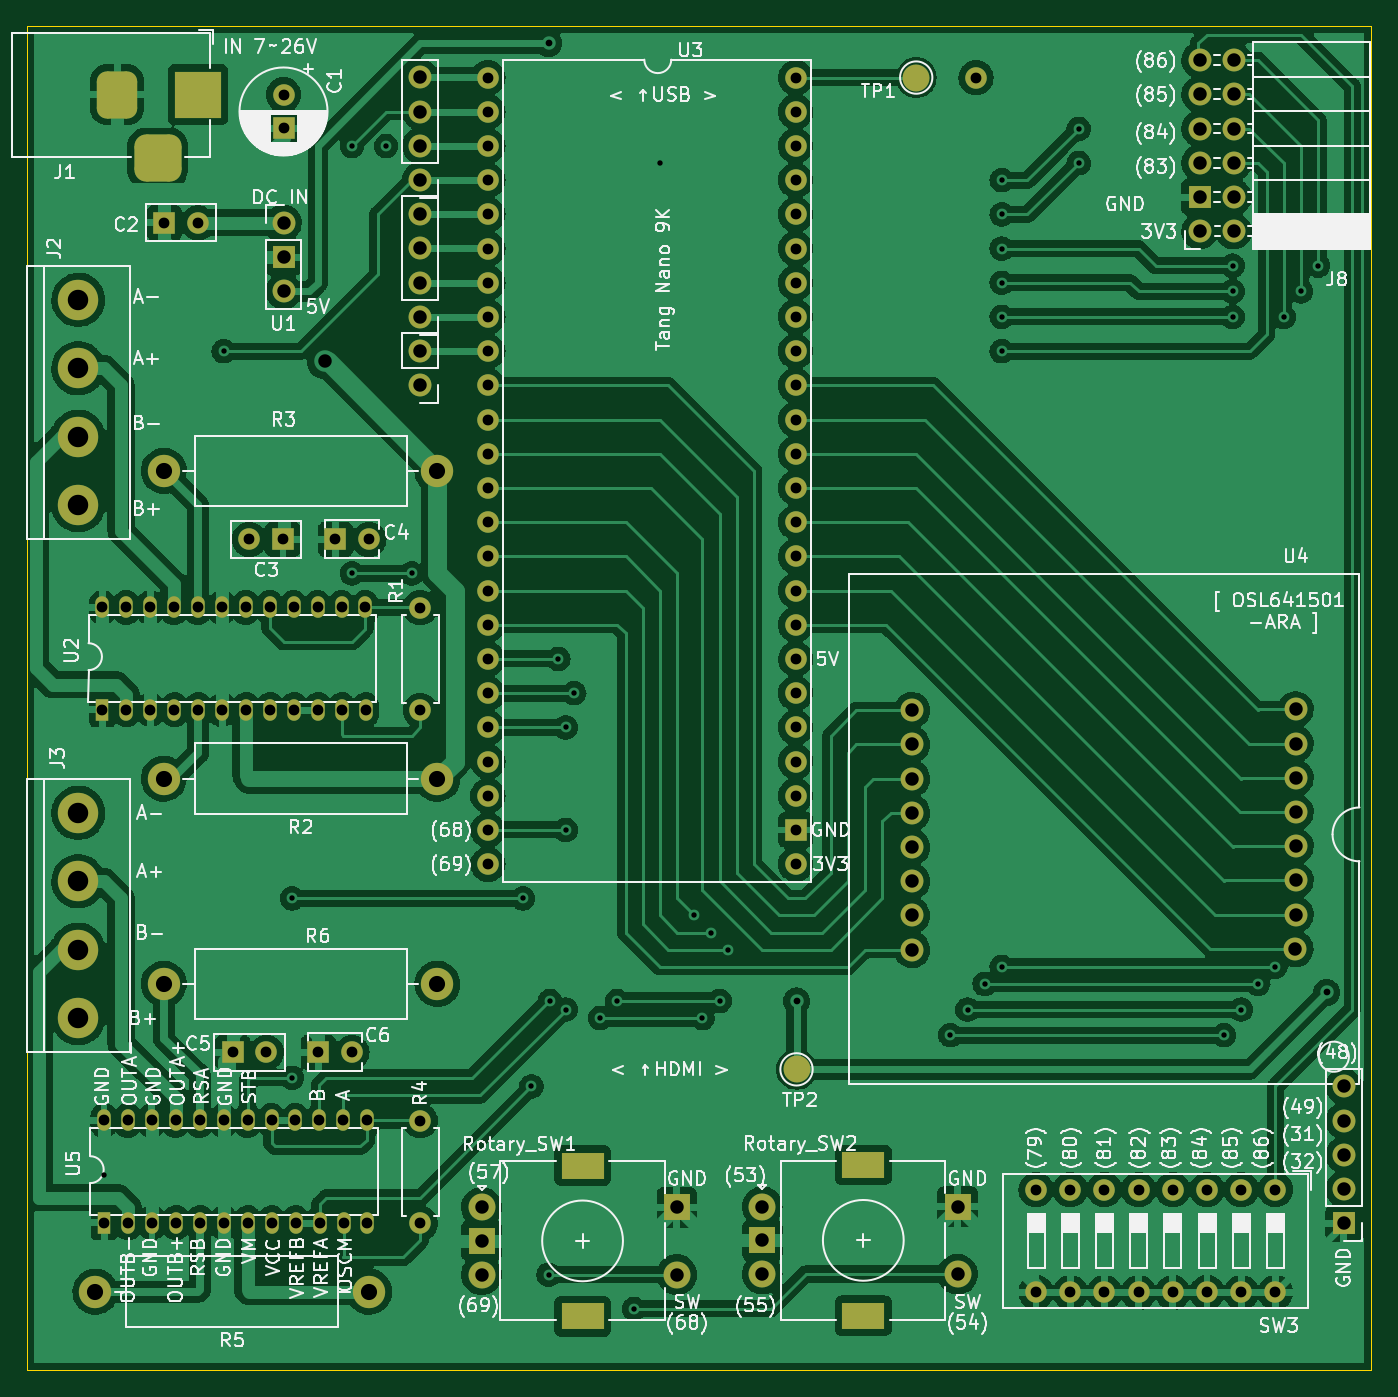
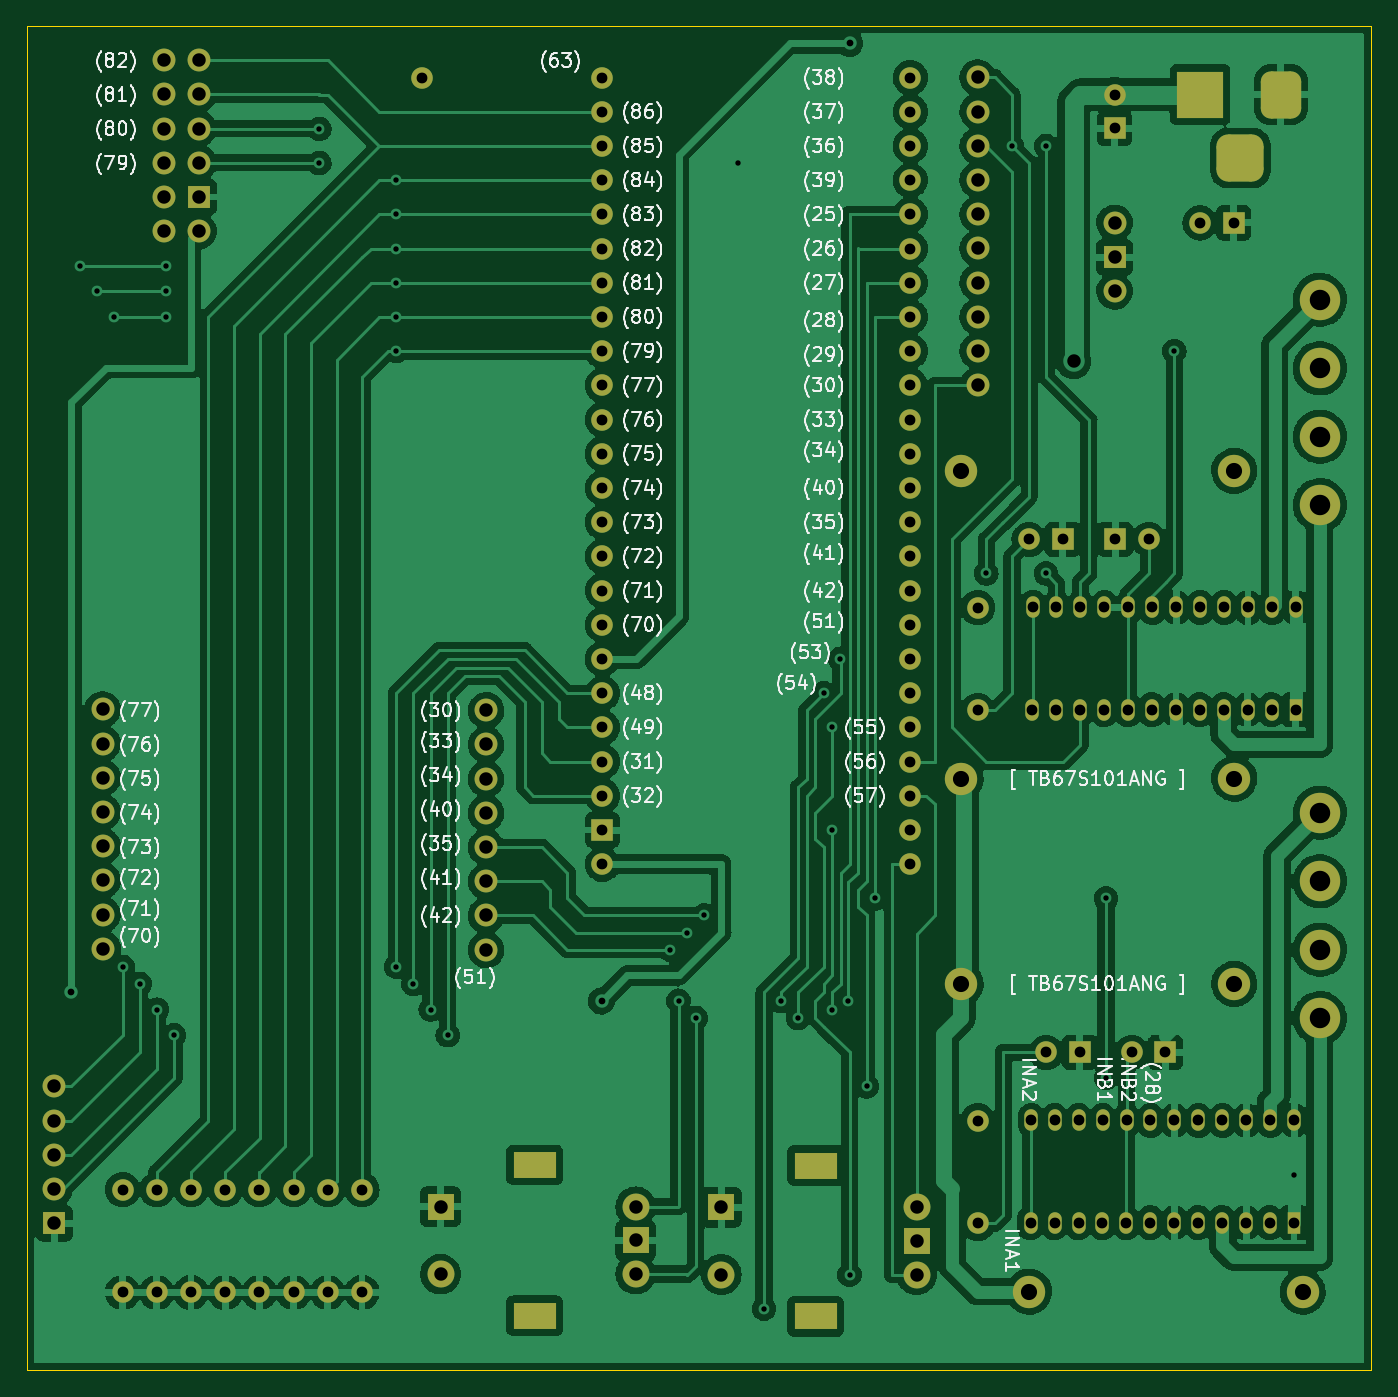
Circuit board: 10 layer files. Board 99.8 x 99.8 mm.
- bottom_copper: tangnano9k_motordriver-B_Cu.gbl (387563 bytes)
- bottom_mask: tangnano9k_motordriver-B_Mask.gbs (7616 bytes)
- paste: tangnano9k_motordriver-B_Paste.gbp (469 bytes)
- bottom_silk: tangnano9k_motordriver-B_Silkscreen.gbo (99779 bytes)
- outline: tangnano9k_motordriver-Edge_Cuts.gm1 (699 bytes)
- top_copper: tangnano9k_motordriver-F_Cu.gtl (936759 bytes)
- top_mask: tangnano9k_motordriver-F_Mask.gts (7713 bytes)
- paste: tangnano9k_motordriver-F_Paste.gtp (469 bytes)
- top_silk: tangnano9k_motordriver-F_Silkscreen.gto (131519 bytes)
- drill: tangnano9k_motordriver.drl (5051 bytes)

=== bottom_copper: tangnano9k_motordriver-B_Cu.gbl (387563 bytes, source omitted) ===
=== bottom_mask: tangnano9k_motordriver-B_Mask.gbs (7616 bytes, source omitted) ===
=== paste: tangnano9k_motordriver-B_Paste.gbp ===
%TF.GenerationSoftware,KiCad,Pcbnew,(6.0.9)*%
%TF.CreationDate,2022-12-03T04:14:12+09:00*%
%TF.ProjectId,tangnano9k_motordriver,74616e67-6e61-46e6-9f39-6b5f6d6f746f,rev?*%
%TF.SameCoordinates,Original*%
%TF.FileFunction,Paste,Bot*%
%TF.FilePolarity,Positive*%
%FSLAX46Y46*%
G04 Gerber Fmt 4.6, Leading zero omitted, Abs format (unit mm)*
G04 Created by KiCad (PCBNEW (6.0.9)) date 2022-12-03 04:14:12*
%MOMM*%
%LPD*%
G01*
G04 APERTURE LIST*
G04 APERTURE END LIST*
M02*

=== bottom_silk: tangnano9k_motordriver-B_Silkscreen.gbo (99779 bytes, source omitted) ===
=== outline: tangnano9k_motordriver-Edge_Cuts.gm1 ===
%TF.GenerationSoftware,KiCad,Pcbnew,(6.0.9)*%
%TF.CreationDate,2022-12-03T04:14:12+09:00*%
%TF.ProjectId,tangnano9k_motordriver,74616e67-6e61-46e6-9f39-6b5f6d6f746f,rev?*%
%TF.SameCoordinates,Original*%
%TF.FileFunction,Profile,NP*%
%FSLAX46Y46*%
G04 Gerber Fmt 4.6, Leading zero omitted, Abs format (unit mm)*
G04 Created by KiCad (PCBNEW (6.0.9)) date 2022-12-03 04:14:12*
%MOMM*%
%LPD*%
G01*
G04 APERTURE LIST*
%TA.AperFunction,Profile*%
%ADD10C,0.100000*%
%TD*%
G04 APERTURE END LIST*
D10*
X60960000Y-46990000D02*
X160790000Y-46990000D01*
X160790000Y-46990000D02*
X160790000Y-146800000D01*
X160790000Y-146800000D02*
X60960000Y-146800000D01*
X60960000Y-146800000D02*
X60960000Y-46990000D01*
M02*

=== top_copper: tangnano9k_motordriver-F_Cu.gtl (936759 bytes, source omitted) ===
=== top_mask: tangnano9k_motordriver-F_Mask.gts (7713 bytes, source omitted) ===
=== paste: tangnano9k_motordriver-F_Paste.gtp ===
%TF.GenerationSoftware,KiCad,Pcbnew,(6.0.9)*%
%TF.CreationDate,2022-12-03T04:14:12+09:00*%
%TF.ProjectId,tangnano9k_motordriver,74616e67-6e61-46e6-9f39-6b5f6d6f746f,rev?*%
%TF.SameCoordinates,Original*%
%TF.FileFunction,Paste,Top*%
%TF.FilePolarity,Positive*%
%FSLAX46Y46*%
G04 Gerber Fmt 4.6, Leading zero omitted, Abs format (unit mm)*
G04 Created by KiCad (PCBNEW (6.0.9)) date 2022-12-03 04:14:12*
%MOMM*%
%LPD*%
G01*
G04 APERTURE LIST*
G04 APERTURE END LIST*
M02*

=== top_silk: tangnano9k_motordriver-F_Silkscreen.gto (131519 bytes, source omitted) ===
=== drill: tangnano9k_motordriver.drl ===
M48
; DRILL file {KiCad (6.0.9)} date Sat Dec  3 04:15:39 2022
; FORMAT={-:-/ absolute / metric / decimal}
; #@! TF.CreationDate,2022-12-03T04:15:39+09:00
; #@! TF.GenerationSoftware,Kicad,Pcbnew,(6.0.9)
; #@! TF.FileFunction,MixedPlating,1,2
FMAT,2
METRIC
; #@! TA.AperFunction,Plated,PTH,ViaDrill
T1C0.400
; #@! TA.AperFunction,Plated,PTH,ViaDrill
T2C0.500
; #@! TA.AperFunction,Plated,PTH,ComponentDrill
T3C0.800
; #@! TA.AperFunction,Plated,PTH,ViaDrill
T4C1.000
; #@! TA.AperFunction,Plated,PTH,ComponentDrill
T5C1.000
; #@! TA.AperFunction,Plated,PTH,ComponentDrill
T6C1.200
; #@! TA.AperFunction,Plated,PTH,ComponentDrill
T7C1.500
; #@! TA.AperFunction,Plated,PTH,ComponentDrill
T8C1.520
%
G90
G05
T1
X66.675Y-132.334
X75.565Y-71.12
X80.645Y-111.76
X80.645Y-125.095
X85.09Y-55.88
X85.09Y-87.63
X87.63Y-55.88
X89.535Y-87.63
X97.79Y-111.76
X98.425Y-125.73
X99.695Y-139.7
X99.784Y-119.38
X100.419Y-93.98
X100.965Y-99.06
X100.965Y-106.68
X100.965Y-120.015
X101.6Y-96.52
X103.505Y-120.65
X104.775Y-119.38
X106.045Y-142.24
X107.95Y-57.15
X110.49Y-113.03
X111.125Y-120.65
X111.76Y-114.3
X112.395Y-119.38
X113.03Y-115.57
X129.54Y-121.92
X130.81Y-120.015
X132.08Y-118.11
X133.35Y-58.42
X133.35Y-60.96
X133.35Y-63.5
X133.35Y-66.04
X133.35Y-68.58
X133.35Y-71.12
X133.35Y-116.84
X139.065Y-54.61
X139.065Y-57.15
X149.86Y-121.92
X150.495Y-64.77
X150.495Y-66.675
X150.495Y-68.58
X151.13Y-120.015
X152.4Y-118.11
X153.67Y-116.84
X154.305Y-68.58
X155.575Y-66.675
X156.845Y-64.77
T2
X99.695Y-48.26
X118.11Y-119.38
X157.48Y-118.745
T3
X66.546Y-90.155
X66.558Y-97.755
X66.675Y-128.255
X66.687Y-135.855
X68.324Y-90.155
X68.336Y-97.755
X68.453Y-128.255
X68.465Y-135.855
X70.102Y-90.155
X70.114Y-97.755
X70.231Y-128.255
X70.243Y-135.855
X71.16Y-61.595
X71.88Y-90.155
X71.892Y-97.755
X72.009Y-128.255
X72.021Y-135.855
X73.658Y-90.155
X73.66Y-61.595
X73.67Y-97.755
X73.787Y-128.255
X73.799Y-135.855
X75.436Y-90.155
X75.448Y-97.755
X75.565Y-128.255
X75.577Y-135.855
X76.24Y-123.19
X77.214Y-90.155
X77.226Y-97.755
X77.343Y-128.255
X77.355Y-135.855
X77.47Y-85.09
X78.74Y-123.19
X78.992Y-90.155
X79.004Y-97.755
X79.121Y-128.255
X79.133Y-135.855
X79.97Y-85.09
X80.01Y-52.07
X80.01Y-54.57
X80.77Y-90.155
X80.782Y-97.755
X80.899Y-128.255
X80.911Y-135.855
X82.548Y-90.155
X82.56Y-97.755
X82.59Y-123.19
X82.677Y-128.255
X82.689Y-135.855
X83.86Y-85.09
X84.326Y-90.155
X84.338Y-97.755
X84.455Y-128.255
X84.467Y-135.855
X85.09Y-123.19
X86.066Y-90.155
X86.116Y-97.755
X86.195Y-128.255
X86.245Y-135.855
X86.36Y-85.09
X90.17Y-90.17
X90.17Y-97.79
X90.17Y-128.27
X90.17Y-135.89
X95.188Y-50.8
X95.188Y-53.34
X95.188Y-55.88
X95.188Y-58.42
X95.188Y-60.96
X95.188Y-63.5
X95.188Y-66.04
X95.188Y-68.58
X95.188Y-71.12
X95.188Y-73.66
X95.188Y-76.2
X95.188Y-78.74
X95.188Y-81.28
X95.188Y-83.82
X95.188Y-86.36
X95.188Y-88.9
X95.188Y-91.44
X95.188Y-93.98
X95.188Y-96.52
X95.188Y-99.06
X95.188Y-101.6
X95.188Y-104.14
X95.188Y-106.68
X95.188Y-109.22
X118.047Y-50.8
X118.047Y-53.34
X118.047Y-55.88
X118.047Y-58.42
X118.047Y-60.96
X118.047Y-63.5
X118.047Y-66.04
X118.047Y-68.58
X118.047Y-71.12
X118.047Y-73.66
X118.047Y-76.2
X118.047Y-78.74
X118.047Y-81.28
X118.047Y-83.82
X118.047Y-86.36
X118.047Y-88.9
X118.047Y-91.44
X118.047Y-93.98
X118.047Y-96.52
X118.047Y-99.06
X118.047Y-101.6
X118.047Y-104.14
X118.047Y-106.68
X118.047Y-109.22
X131.445Y-50.8
X135.9Y-133.392
X135.9Y-141.012
X138.44Y-133.392
X138.44Y-141.012
X140.98Y-133.392
X140.98Y-141.012
X143.52Y-133.392
X143.52Y-141.012
X146.06Y-133.392
X146.06Y-141.012
X148.6Y-133.392
X148.6Y-141.012
X151.14Y-133.392
X151.14Y-141.012
X153.68Y-133.392
X153.68Y-141.012
T4
X83.058Y-71.882
T5
X80.01Y-61.595
X80.01Y-64.135
X80.01Y-66.675
X90.17Y-50.79
X90.17Y-53.33
X90.17Y-55.87
X90.17Y-58.41
X90.17Y-60.95
X90.17Y-63.49
X90.17Y-66.03
X90.17Y-68.57
X90.17Y-71.12
X90.17Y-73.66
X94.72Y-134.7
X94.72Y-137.2
X94.72Y-139.7
X109.22Y-134.7
X109.22Y-139.7
X115.57Y-134.66
X115.57Y-137.16
X115.57Y-139.66
X126.69Y-97.79
X126.69Y-100.33
X126.69Y-102.87
X126.69Y-105.41
X126.69Y-107.95
X126.69Y-110.49
X126.69Y-113.03
X126.69Y-115.57
X130.07Y-134.66
X130.07Y-139.66
X148.045Y-49.505
X148.045Y-52.045
X148.045Y-54.585
X148.045Y-57.125
X148.045Y-59.665
X148.045Y-62.205
X150.585Y-49.505
X150.585Y-52.045
X150.585Y-54.585
X150.585Y-57.125
X150.585Y-59.665
X150.585Y-62.205
X155.15Y-115.51
X155.17Y-97.73
X155.17Y-100.27
X155.17Y-102.81
X155.17Y-105.35
X155.17Y-107.89
X155.17Y-110.43
X155.17Y-112.97
X158.75Y-125.73
X158.75Y-128.27
X158.75Y-130.81
X158.75Y-133.35
X158.75Y-135.89
T6
X66.04Y-140.97
X71.12Y-80.01
X71.12Y-102.87
X71.12Y-118.11
X86.36Y-140.97
X91.44Y-80.01
X91.44Y-102.87
X91.44Y-118.11
T8
X64.77Y-67.31
X64.77Y-72.39
X64.77Y-77.47
X64.77Y-82.55
X64.77Y-105.41
X64.77Y-110.49
X64.77Y-115.57
X64.77Y-120.65
T5
G00X67.66Y-51.07
M15
G01X67.66Y-53.07
M16
G05
G00X69.66Y-56.77
M15
G01X71.66Y-56.77
M16
G05
G00X73.66Y-51.07
M15
G01X73.66Y-53.07
M16
G05
T7
G00X101.57Y-131.6
M15
G01X102.87Y-131.6
M16
G05
G00X101.57Y-142.8
M15
G01X102.87Y-142.8
M16
G05
G00X122.42Y-131.56
M15
G01X123.72Y-131.56
M16
G05
G00X122.42Y-142.76
M15
G01X123.72Y-142.76
M16
G05
T0
M30

